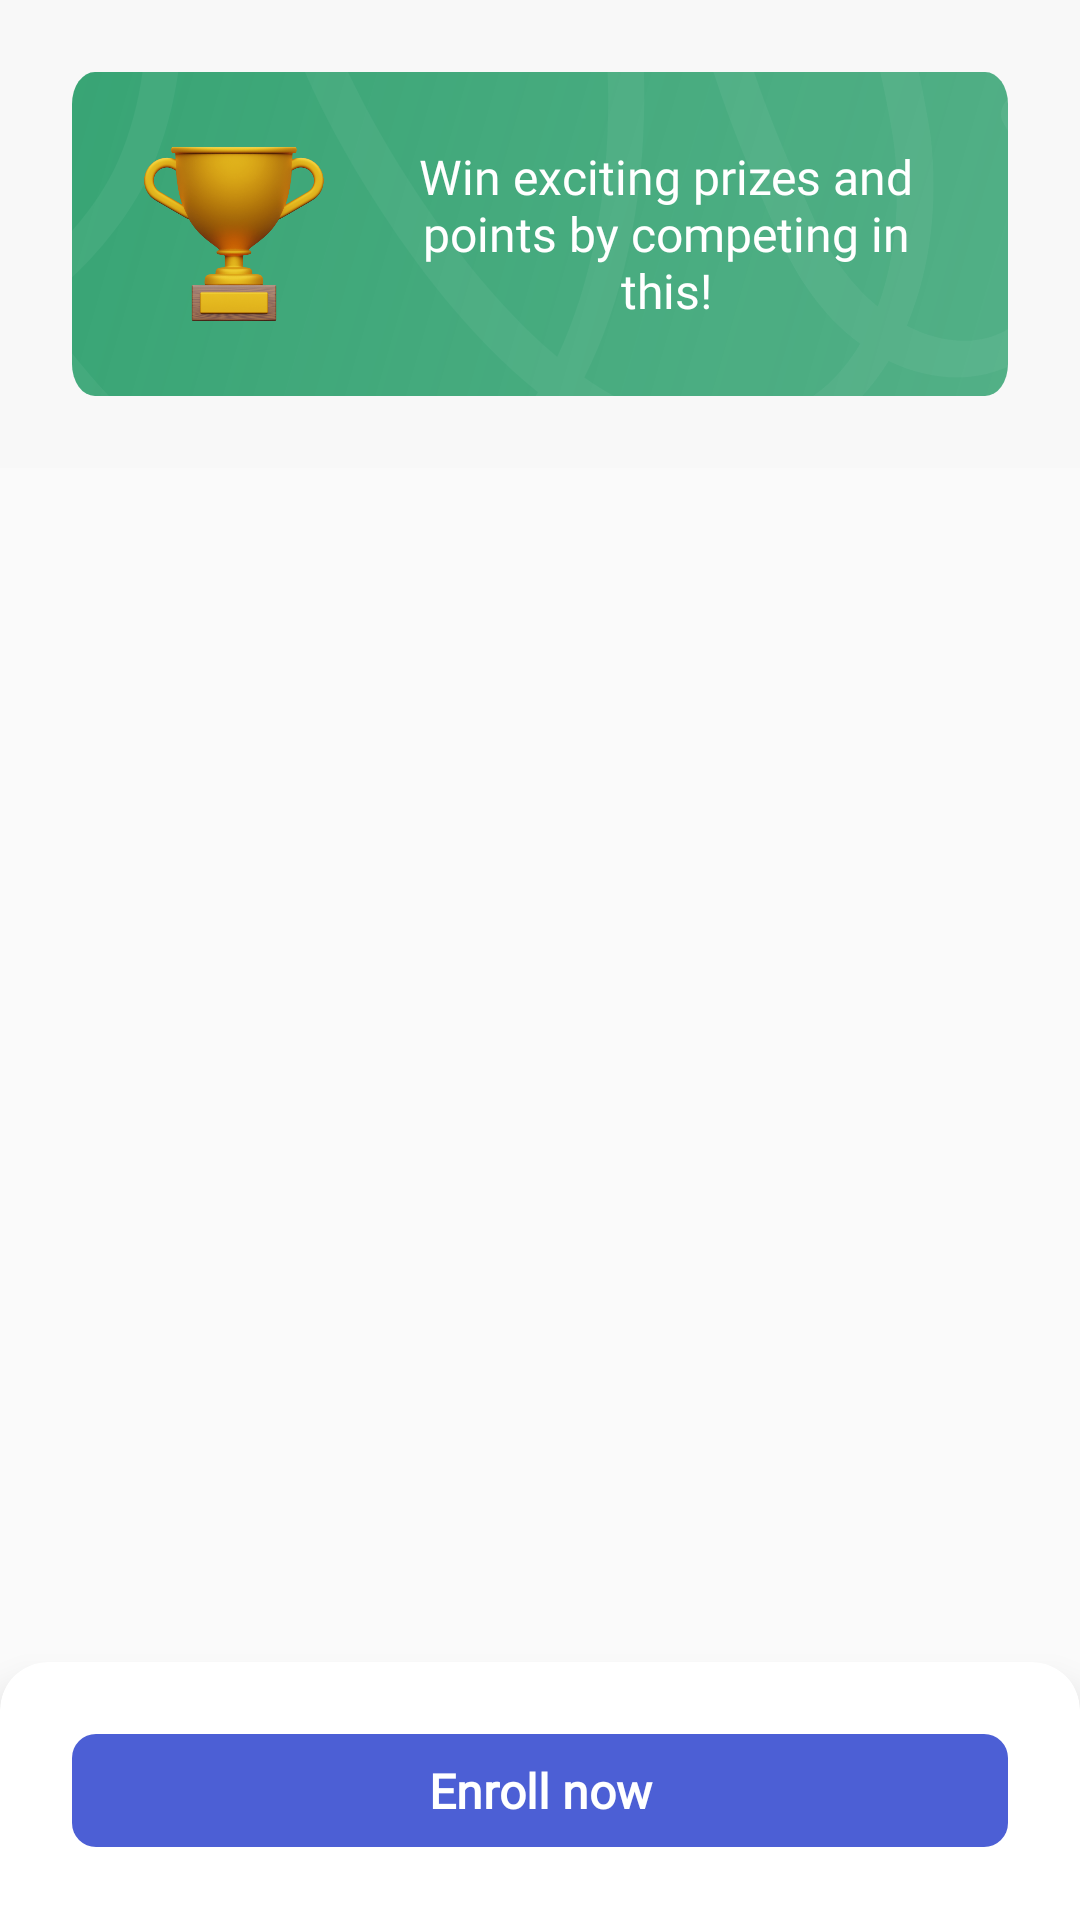

Android layout source for this screen:
<!-- AndroidManifest.xml: application theme Theme.WeSkill -->
<!-- res/layout/fragment_competition_entries.xml -->
<?xml version="1.0" encoding="utf-8"?>
<LinearLayout xmlns:android="http://schemas.android.com/apk/res/android"
    xmlns:app="http://schemas.android.com/apk/res-auto"
    xmlns:tools="http://schemas.android.com/tools"
    android:layout_width="match_parent"
    android:layout_height="match_parent"
    android:orientation="vertical"
    tools:context=".ui.fragments.CompetitionEntriesFragment">

    <androidx.core.widget.NestedScrollView
        android:layout_width="match_parent"
        android:layout_height="0dp"
        android:layout_weight="1">

        <LinearLayout
            android:layout_width="match_parent"
            android:layout_height="wrap_content"
            android:background="@color/grey_bg"
            android:orientation="vertical">

            <LinearLayout
                android:layout_width="match_parent"
                android:layout_height="wrap_content"
                android:layout_margin="24dp"
                android:background="@drawable/competition_bg"
                android:orientation="horizontal"
                android:padding="24dp">

                <ImageView
                    android:layout_width="60dp"
                    android:layout_height="60dp"
                    android:src="@drawable/trophy" />

                <androidx.appcompat.widget.AppCompatTextView
                    android:layout_width="0dp"
                    android:layout_height="match_parent"
                    android:layout_marginStart="24dp"
                    android:layout_weight="1"
                    android:fontFamily="@font/poppins_regular"
                    android:gravity="center"
                    android:text="Win exciting prizes and points by competing in this!"
                    android:textColor="@color/white"
                    android:textSize="16sp" />

            </LinearLayout>

            <androidx.recyclerview.widget.RecyclerView
                android:id="@+id/entries_recycler"
                android:layout_width="match_parent"
                android:layout_height="wrap_content"
                android:layout_marginHorizontal="4dp" />

        </LinearLayout>
    </androidx.core.widget.NestedScrollView>

    <androidx.cardview.widget.CardView
        android:layout_width="match_parent"
        android:layout_height="wrap_content"
        android:layout_marginBottom="-20dp"
        app:cardCornerRadius="16dp"
        app:cardElevation="8dp">

        <LinearLayout
            android:layout_width="match_parent"
            android:layout_height="match_parent">

            <androidx.appcompat.widget.AppCompatTextView
                android:id="@+id/enroll_now"
                android:layout_width="match_parent"
                android:layout_height="wrap_content"
                android:layout_marginHorizontal="24dp"
                android:layout_marginTop="24dp"
                android:layout_marginBottom="44dp"
                android:background="@drawable/round_corner_button"
                android:fontFamily="@font/poppins_regular"
                android:gravity="center"
                android:paddingVertical="8dp"
                android:text="Enroll now"
                android:textColor="@color/white"
                android:textSize="16sp"
                android:textStyle="bold" />

        </LinearLayout>

    </androidx.cardview.widget.CardView>

</LinearLayout>
<!-- resources referenced by this layout -->
<resources>
  <color name="grey_bg">#FFF8F8F8</color>
  <color name="white">#FFFFFFFF</color>
  <!-- drawable competition_bg: vector/xml drawable (drawable, 4195 chars, omitted) -->
  <!-- drawable round_corner_button (drawable) -->
  <?xml version="1.0" encoding="utf-8"?>
  <shape xmlns:android="http://schemas.android.com/apk/res/android"
      android:tint="@color/blue"
      android:shape="rectangle">
      <corners android:radius="8dp"/>
  </shape>
  <!-- drawable trophy: png bitmap (drawable-v24, 152078 bytes) -->
  <style name="Theme.WeSkill" parent="Theme.AppCompat.Light.NoActionBar">
          <item name="android:statusBarColor">@color/purple_700</item>
          <item name="android:windowFullscreen">true</item>
          <item name="android:windowNoTitle">true</item>
          <item name="android:windowActionBar">false</item>
          <item name="android:windowContentOverlay">@null</item>
          <item name="android:windowTranslucentStatus">true</item>
          <item name="android:windowLayoutInDisplayCutoutMode">shortEdges</item>
      </style>
  <color name="blue">#4C5FD5</color>
  <color name="purple_700">#FF3700B3</color>
</resources>
